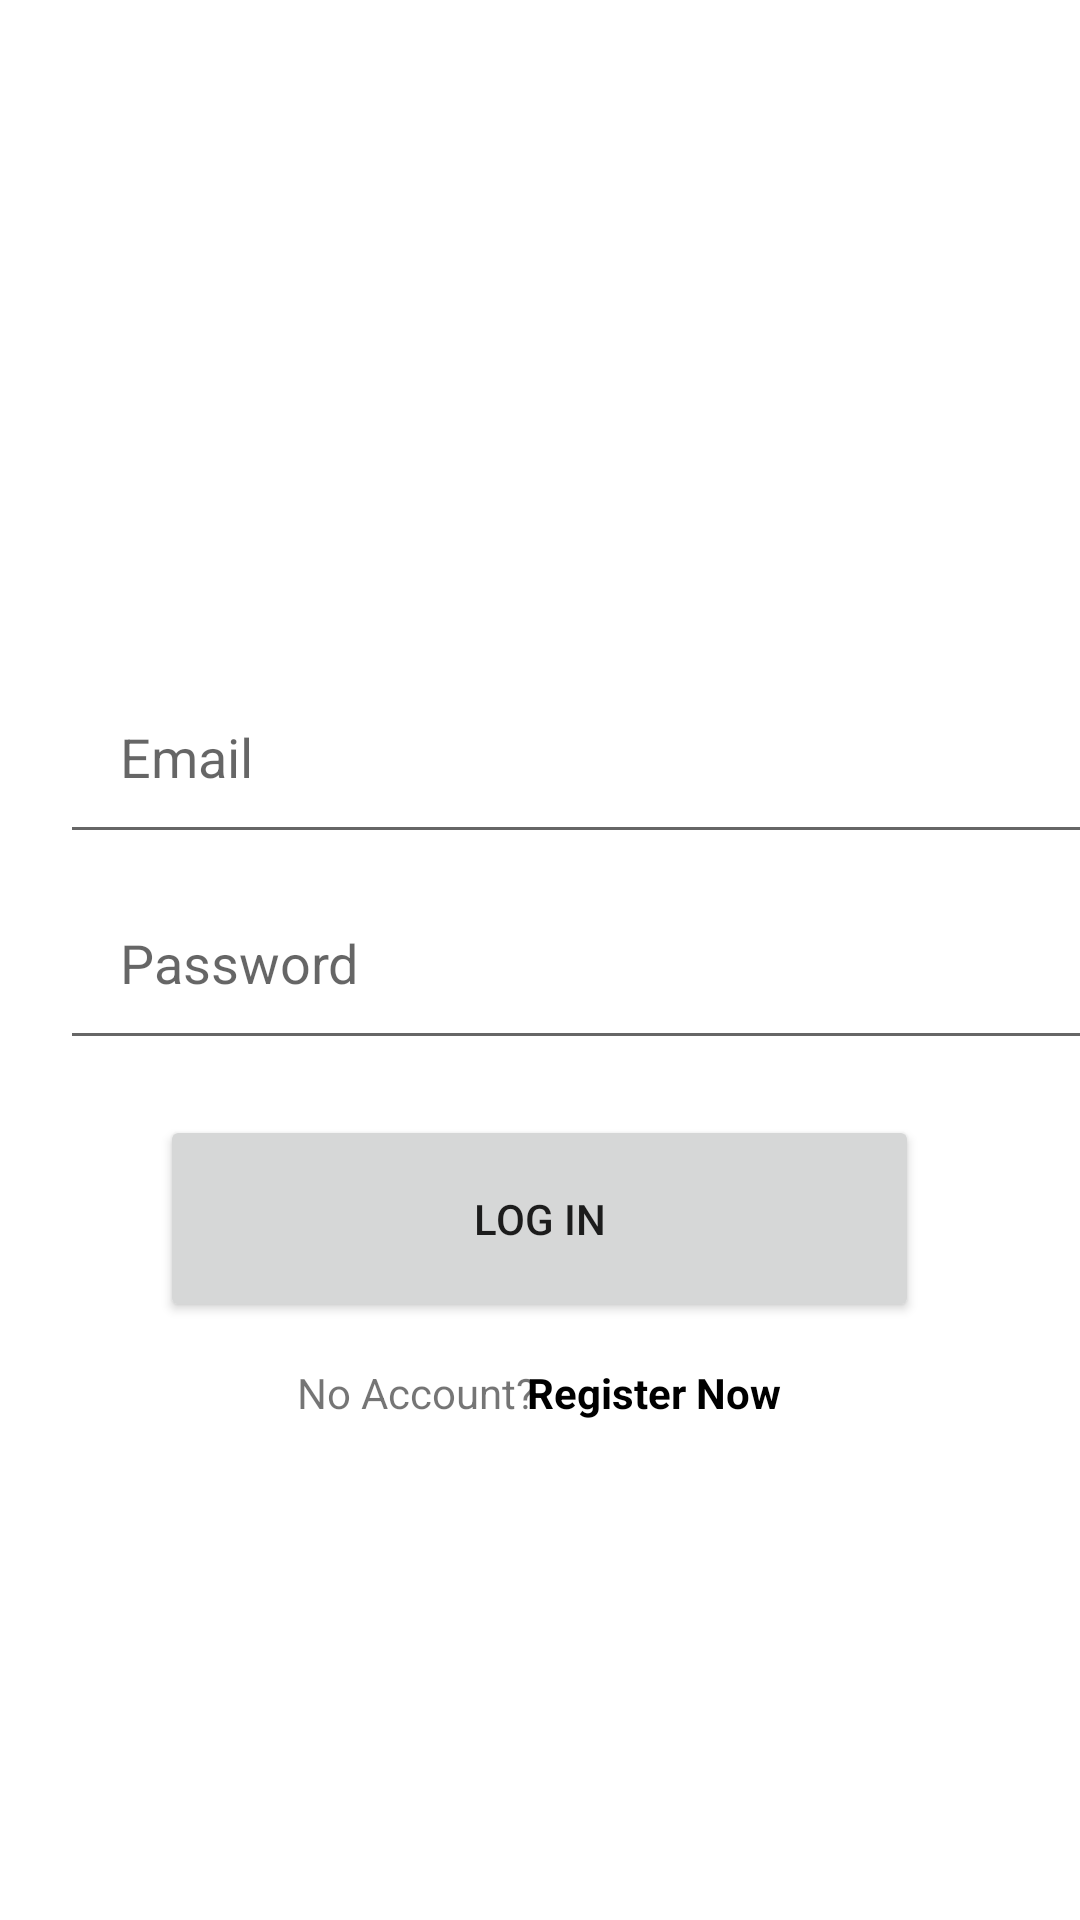

Android layout source for this screen:
<!-- AndroidManifest.xml: application theme Theme.FinalLoginRegister -->
<!-- res/layout/activity_main.xml -->
<?xml version="1.0" encoding="utf-8"?>
<androidx.constraintlayout.widget.ConstraintLayout xmlns:android="http://schemas.android.com/apk/res/android"
    xmlns:app="http://schemas.android.com/apk/res-auto"
    xmlns:tools="http://schemas.android.com/tools"
    android:layout_width="match_parent"
    android:layout_height="match_parent"
    tools:context=".MainActivity">

    <EditText
        android:id="@+id/userName"
        android:layout_width="367dp"
        android:layout_height="68dp"
        android:layout_marginStart="20dp"
        android:layout_marginEnd="20dp"
        android:ems="10"
        android:hint="Email"
        android:inputType="textEmailAddress"
        android:maxLines="1"
        android:paddingStart="20dp"
        android:paddingEnd="0dp"
        app:layout_constraintBottom_toBottomOf="parent"
        app:layout_constraintEnd_toEndOf="parent"
        app:layout_constraintHorizontal_bias="0.0"
        app:layout_constraintStart_toStartOf="parent"
        app:layout_constraintTop_toTopOf="parent"
        app:layout_constraintVertical_bias="0.379" />

    <EditText
        android:id="@+id/password"
        android:layout_width="367dp"
        android:layout_height="68dp"
        android:layout_marginStart="20dp"
        android:layout_marginEnd="20dp"
        android:ems="10"
        android:hint="Password"
        android:inputType="textPassword"
        android:maxLines="1"
        android:paddingStart="20dp"
        android:paddingEnd="0dp"
        app:layout_constraintBottom_toBottomOf="parent"
        app:layout_constraintEnd_toEndOf="parent"
        app:layout_constraintHorizontal_bias="0.0"
        app:layout_constraintStart_toStartOf="parent"
        app:layout_constraintTop_toTopOf="parent"
        app:layout_constraintVertical_bias="0.499" />

    <Button
        android:id="@+id/loginBttn"
        android:layout_width="253dp"
        android:layout_height="69dp"
        android:text="Log In"
        app:layout_constraintBottom_toBottomOf="parent"
        app:layout_constraintEnd_toEndOf="parent"
        app:layout_constraintHorizontal_bias="0.498"
        app:layout_constraintStart_toStartOf="parent"
        app:layout_constraintTop_toTopOf="parent"
        app:layout_constraintVertical_bias="0.651" />

    <TextView
        android:id="@+id/textView"
        android:layout_width="91dp"
        android:layout_height="24dp"
        android:paddingStart="5sp"
        android:text="No Account?"
        app:layout_constraintBottom_toBottomOf="parent"
        app:layout_constraintEnd_toEndOf="parent"
        app:layout_constraintHorizontal_bias="0.35"
        app:layout_constraintStart_toStartOf="parent"
        app:layout_constraintTop_toTopOf="parent"
        app:layout_constraintVertical_bias="0.738" />

    <TextView
        android:id="@+id/registerBttn"
        android:layout_width="91dp"
        android:layout_height="24dp"
        android:paddingStart="5sp"
        android:text="Register Now "
        android:textColor="@color/black"
        android:textStyle="bold"
        app:layout_constraintBottom_toBottomOf="parent"
        app:layout_constraintEnd_toEndOf="parent"
        app:layout_constraintHorizontal_bias="0.634"
        app:layout_constraintStart_toStartOf="parent"
        app:layout_constraintTop_toTopOf="parent"
        app:layout_constraintVertical_bias="0.738" />

</androidx.constraintlayout.widget.ConstraintLayout>
<!-- resources referenced by this layout -->
<resources>
  <style name="Theme.FinalLoginRegister" parent="Theme.MaterialComponents.DayNight.DarkActionBar">
          
          <item name="colorPrimary">@color/purple_500</item>
          <item name="colorPrimaryVariant">@color/purple_700</item>
          <item name="colorOnPrimary">@color/white</item>
          
          <item name="colorSecondary">@color/teal_200</item>
          <item name="colorSecondaryVariant">@color/teal_700</item>
          <item name="colorOnSecondary">@color/black</item>
          
          <item name="android:statusBarColor">?attr/colorPrimaryVariant</item>
          
      </style>
  <!-- not gathered from this repository: default colours our renderer supplied (Android Studio template values) -->
  <color name="purple_500">#FF6200EE</color>
  <color name="purple_700">#FF3700B3</color>
  <color name="teal_200">#FF03DAC5</color>
  <color name="teal_700">#FF018786</color>
  <color name="black">#FF000000</color>
  <color name="white">#FFFFFFFF</color>
</resources>
